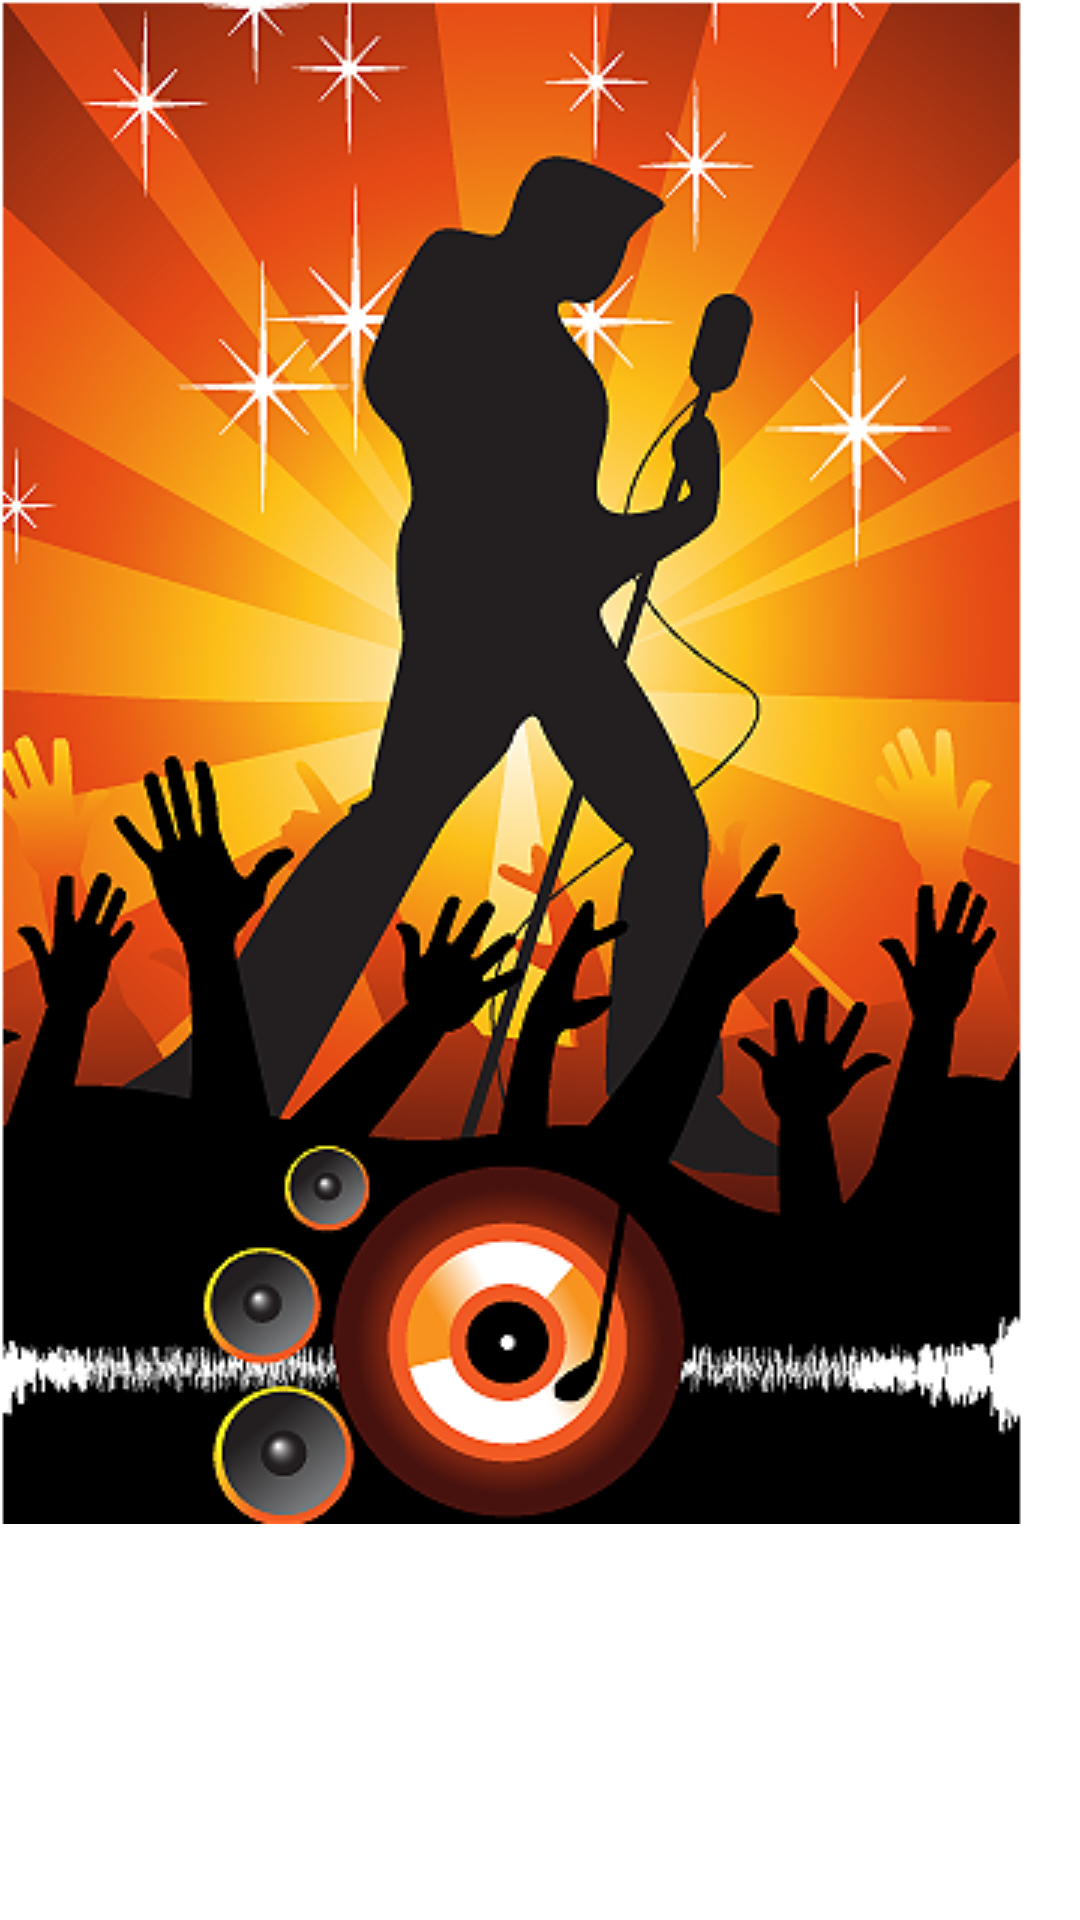

Android layout source for this screen:
<!-- AndroidManifest.xml: fallback theme Theme.MaterialComponents.DayNight.NoActionBar -->
<!-- res/layout/splash.xml -->
<?xml version="1.0" encoding="utf-8"?>
<LinearLayout xmlns:android="http://schemas.android.com/apk/res/android"
    android:orientation="vertical"
    android:layout_width="fill_parent"
    android:layout_height="fill_parent"
    >
<ImageView 
   android:id="@+id/splash_image"
   android:src="@drawable/splashscreen"
   android:layout_width="wrap_content"
   android:layout_height="wrap_content"
   />


</LinearLayout>
<!-- resources referenced by this layout -->
<resources>
  <!-- drawable splashscreen: png bitmap (drawable, 119780 bytes) -->
</resources>
